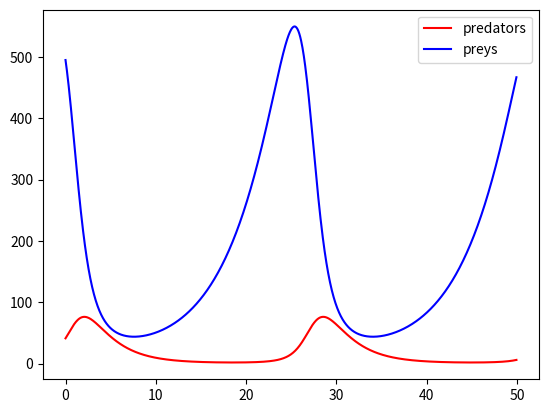
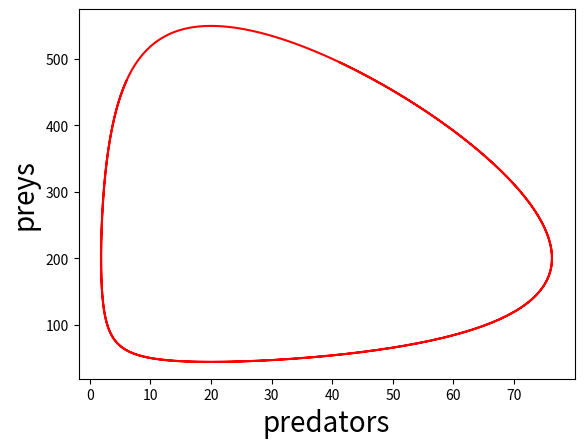

Generate these figures, in order, with matplotlib:
# -*- coding: utf-8 -*-
"""
Created on Mon Sep 21 16:31:46 2020

[redacted]
"""
import numpy as np
import matplotlib.pyplot as plt


e1 = 0.01
e2 = 0.2
r = 0.2 
q = 0.4
x10 = 40
x20 = 500
dt = 0.05
nstep = 1000
x0 = np.array([x10,x20])


sol=[]
for i in range(nstep):
    sol.append([i,0,0])
    

     
def f(x1,x2):
    f1=e1*e2*x1*x2-q*x1
    f2=r*x2-e1*x1*x2
    fa=np.array([f1,f2])
    return fa


x=x0



for i in range(nstep):
    k1=f(x[0],x[1])
    k2=f(x[0] + dt*k1[0]/2,x[1]+dt*k1[1]/2)
    k3=f(x[0] + dt*k2[0]/2,x[1]+dt*k2[1]/2)
    k4=f(x[0] + dt*k3[0],x[1]+dt*k3[1])
    x0 = x
    x = x0 + (k1 + 2*k2 + 2*k3 + k4)*dt/6
    sol[i]=[i*dt,x[0],x[1]]
    

    
import matplotlib.pyplot as plt

def plotex(sol0,sol1,sol2):
#    plt.xlabel('x', fontsize=20)
#    plt.ylabel('f(x)', fontsize=20)
    plt.plot(sol0, sol1, 'r-', label='predators')
    plt.plot(sol0, sol2, 'b-', label='preys')
    plt.legend()
    plt.show()
    
def plotex1(sol1,sol2):
    plt.xlabel('predators', fontsize=20)
    plt.ylabel('preys', fontsize=20)
    plt.plot(sol1, sol2, 'r-')
#    plt.legend()
    plt.show()
    
sol0=[]
for i in range(nstep):
    sol0.append(sol[i][0])
    
sol1=[]
for i in range(nstep):
    sol1.append(sol[i][1])
    
sol2=[]
for i in range(nstep):
    sol2.append(sol[i][2])

plotex(sol0, sol1, sol2)

plt.figure()

plotex1(sol1, sol2)
    
    